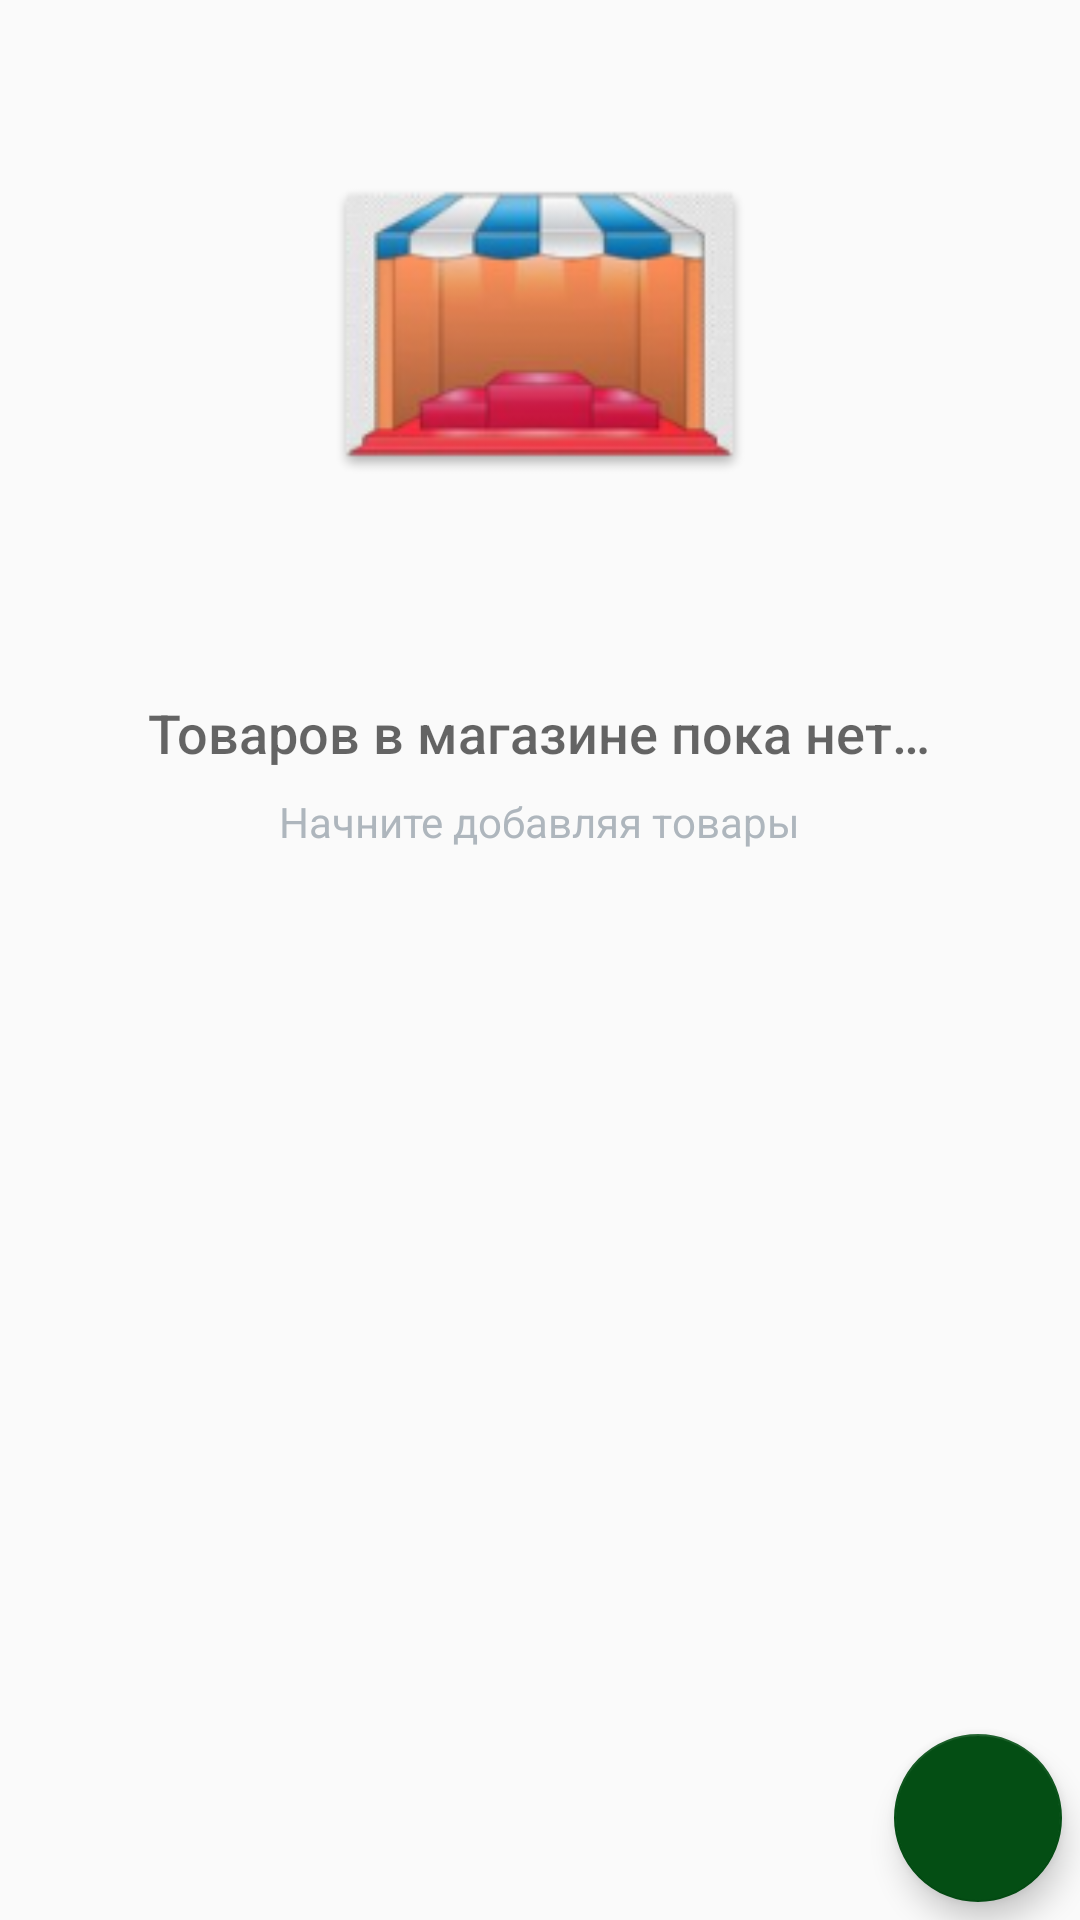

Write the Android layout XML for this screen, with the resource values it uses.
<!-- AndroidManifest.xml: application theme AppTheme -->
<!-- res/layout/catalog_activity.xml -->
<?xml version="1.0" encoding="utf-8"?>


<RelativeLayout xmlns:android="http://schemas.android.com/apk/res/android"
    xmlns:tools="http://schemas.android.com/tools"
    android:layout_width="match_parent"
    android:layout_height="match_parent"
    tools:context=".CatalogActivity">

    <ScrollView xmlns:android="http://schemas.android.com/apk/res/android"
        android:id="@+id/ScrollView01"
        android:layout_width="fill_parent"
        android:layout_height="fill_parent"
        android:layout_alignParentTop="true">
    </ScrollView>

        <ListView
            android:id="@+id/listView"
            android:layout_width="match_parent"
            android:layout_height="match_parent">

        </ListView>

    <RelativeLayout
        android:id="@+id/empty_view"
        android:layout_centerInParent="true"
        android:layout_height="match_parent"
        android:layout_width="match_parent">

        <ImageView
            android:id="@+id/empty_shelter_image"
            android:layout_width="147dp"
            android:layout_height="216dp"
            android:layout_alignParentTop="true"
            android:layout_centerHorizontal="true"
            android:layout_marginTop="0dp"
            android:src="@drawable/ic_empty_store" />

        <TextView
            android:fontFamily="sans-serif-medium"
            android:id="@+id/empty_title_text"
            android:layout_below="@+id/empty_shelter_image"
            android:layout_centerHorizontal="true"
            android:layout_height="wrap_content"
            android:layout_width="wrap_content"
            android:paddingTop="16dp"
            android:text="@string/empty_view_title_text"
            style="@style/EmptyScreenStyle"/>

        <TextView
            android:fontFamily="sans-serif"
            android:id="@+id/empty_subtitle_text"
            android:layout_below="@+id/empty_title_text"
            android:layout_centerHorizontal="true"
            android:layout_height="wrap_content"
            android:layout_width="wrap_content"
            android:paddingTop="8dp"
            android:text="@string/empty_view_subtitle_text"
            android:textAppearance="?android:textAppearanceSmall"
            android:textColor="@color/textColorCustom" />
    </RelativeLayout>

        <android.support.design.widget.FloatingActionButton
            android:id="@+id/fab"
            android:layout_width="wrap_content"
            android:layout_height="wrap_content"
            android:layout_alignParentRight="true"
            android:layout_alignParentEnd="true"
            android:layout_alignParentBottom="true"
            android:layout_margin="@dimen/fab_margin"
            android:padding="@dimen/activity_margin"
            android:src="@drawable/ic_add_good" />


</RelativeLayout>
<!-- resources referenced by this layout -->
<resources>
  <color name="textColorCustom">#AEB6BD</color>
  <dimen name="activity_margin">16dp</dimen>
  <dimen name="fab_margin">6dp</dimen>
  <!-- drawable ic_empty_store: png bitmap (drawable-hdpi, 6728 bytes) -->
  <string name="empty_view_subtitle_text">Начните добавляя товары</string>
  <string name="empty_view_title_text">Товаров в магазине пока нет…</string>
  <style name="EmptyScreenStyle">
          <item name="android:layout_height">wrap_content</item>
          <item name="android:layout_width">match_parent</item>
          <item name="android:textAppearance">?android:textAppearanceMedium</item>
      </style>
  <style name="AppTheme" parent="Theme.AppCompat.Light.DarkActionBar">
      
      <item name="colorPrimary">@color/colorPrimary</item>
      <item name="colorPrimaryDark">@color/colorPrimaryDark</item>
      <item name="colorAccent">@color/colorAccent</item>
      </style>
  <color name="colorPrimary">#301a06</color>
  <color name="colorPrimaryDark">#012106</color>
  <color name="colorAccent">#044e14</color>
</resources>
